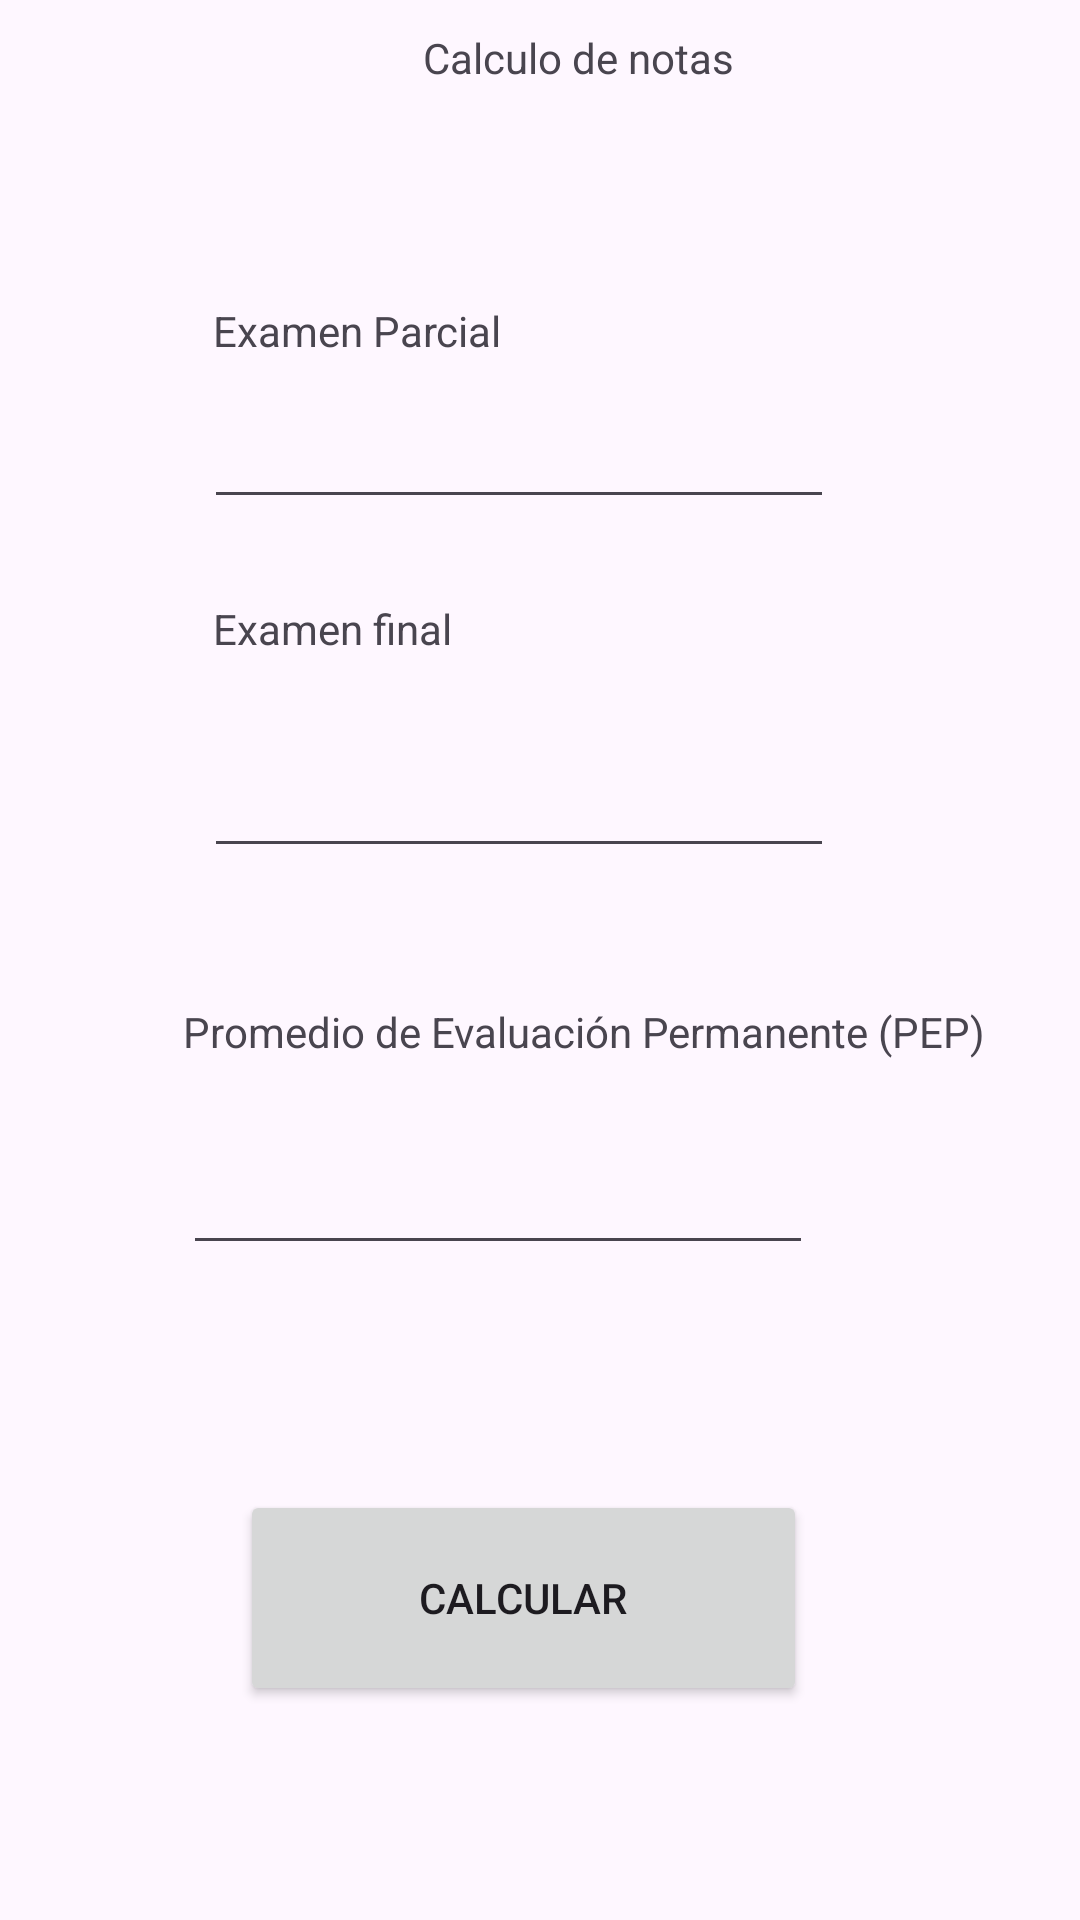

Android layout source for this screen:
<!-- AndroidManifest.xml: application theme Theme.PC1CorregidaMG -->
<!-- res/layout/activity_main.xml -->
<?xml version="1.0" encoding="utf-8"?>
<androidx.constraintlayout.widget.ConstraintLayout xmlns:android="http://schemas.android.com/apk/res/android"
    xmlns:app="http://schemas.android.com/apk/res-auto"
    xmlns:tools="http://schemas.android.com/tools"
    android:layout_width="match_parent"
    android:layout_height="match_parent"
    tools:context=".MainActivity">

    <TextView
        android:id="@+id/textView"
        android:layout_width="wrap_content"
        android:layout_height="wrap_content"
        android:layout_marginStart="141dp"
        android:layout_marginTop="52dp"
        android:layout_marginBottom="72dp"
        android:text="Calculo de notas"
        app:layout_constraintBottom_toTopOf="@+id/textView4"
        app:layout_constraintStart_toStartOf="parent"
        app:layout_constraintTop_toTopOf="parent" />

    <TextView
        android:id="@+id/textView2"
        android:layout_width="wrap_content"
        android:layout_height="wrap_content"
        android:layout_marginStart="61dp"
        android:layout_marginBottom="27dp"
        android:text="Promedio de Evaluación Permanente (PEP)"
        app:layout_constraintBottom_toTopOf="@+id/edtpep"
        app:layout_constraintStart_toStartOf="parent"
        app:layout_constraintTop_toBottomOf="@+id/edtfinal" />

    <TextView
        android:id="@+id/textView3"
        android:layout_width="wrap_content"
        android:layout_height="wrap_content"
        android:layout_marginStart="3dp"
        android:layout_marginBottom="29dp"
        android:text="Examen final"
        app:layout_constraintBottom_toTopOf="@+id/edtfinal"
        app:layout_constraintStart_toStartOf="@+id/edtparcial"
        app:layout_constraintTop_toBottomOf="@+id/edtparcial" />

    <TextView
        android:id="@+id/textView4"
        android:layout_width="wrap_content"
        android:layout_height="wrap_content"
        android:layout_marginStart="3dp"
        android:layout_marginBottom="12dp"
        android:text="Examen Parcial"
        app:layout_constraintBottom_toTopOf="@+id/edtparcial"
        app:layout_constraintStart_toStartOf="@+id/edtparcial"
        app:layout_constraintTop_toBottomOf="@+id/textView" />

    <EditText
        android:id="@+id/edtparcial"
        android:layout_width="wrap_content"
        android:layout_height="wrap_content"
        android:layout_marginBottom="27dp"
        android:ems="10"
        android:inputType="text"
        app:layout_constraintBottom_toTopOf="@+id/textView3"
        app:layout_constraintEnd_toEndOf="@+id/edtfinal"
        app:layout_constraintStart_toStartOf="@+id/edtfinal"
        app:layout_constraintTop_toBottomOf="@+id/textView4" />

    <EditText
        android:id="@+id/edtfinal"
        android:layout_width="wrap_content"
        android:layout_height="wrap_content"
        android:layout_marginStart="7dp"
        android:layout_marginBottom="45dp"
        android:ems="10"
        android:inputType="text"
        app:layout_constraintBottom_toTopOf="@+id/textView2"
        app:layout_constraintStart_toStartOf="@+id/textView2"
        app:layout_constraintTop_toBottomOf="@+id/textView3" />

    <EditText
        android:id="@+id/edtpep"
        android:layout_width="wrap_content"
        android:layout_height="wrap_content"
        android:layout_marginBottom="75dp"
        android:ems="10"
        android:inputType="text"
        app:layout_constraintBottom_toTopOf="@+id/btncalcular"
        app:layout_constraintStart_toStartOf="@+id/textView2"
        app:layout_constraintTop_toBottomOf="@+id/textView2" />

    <Button
        android:id="@+id/btncalcular"
        android:layout_width="189dp"
        android:layout_height="72dp"
        android:layout_marginStart="80dp"
        android:layout_marginBottom="114dp"
        android:text="Calcular"
        app:layout_constraintBottom_toBottomOf="parent"
        app:layout_constraintStart_toStartOf="parent"
        app:layout_constraintTop_toBottomOf="@+id/edtpep" />
</androidx.constraintlayout.widget.ConstraintLayout>
<!-- resources referenced by this layout -->
<resources>
  <style name="Theme.PC1CorregidaMG" parent="Base.Theme.PC1CorregidaMG" />
  <style name="Base.Theme.PC1CorregidaMG" parent="Theme.Material3.DayNight.NoActionBar">
          
          
      </style>
</resources>
